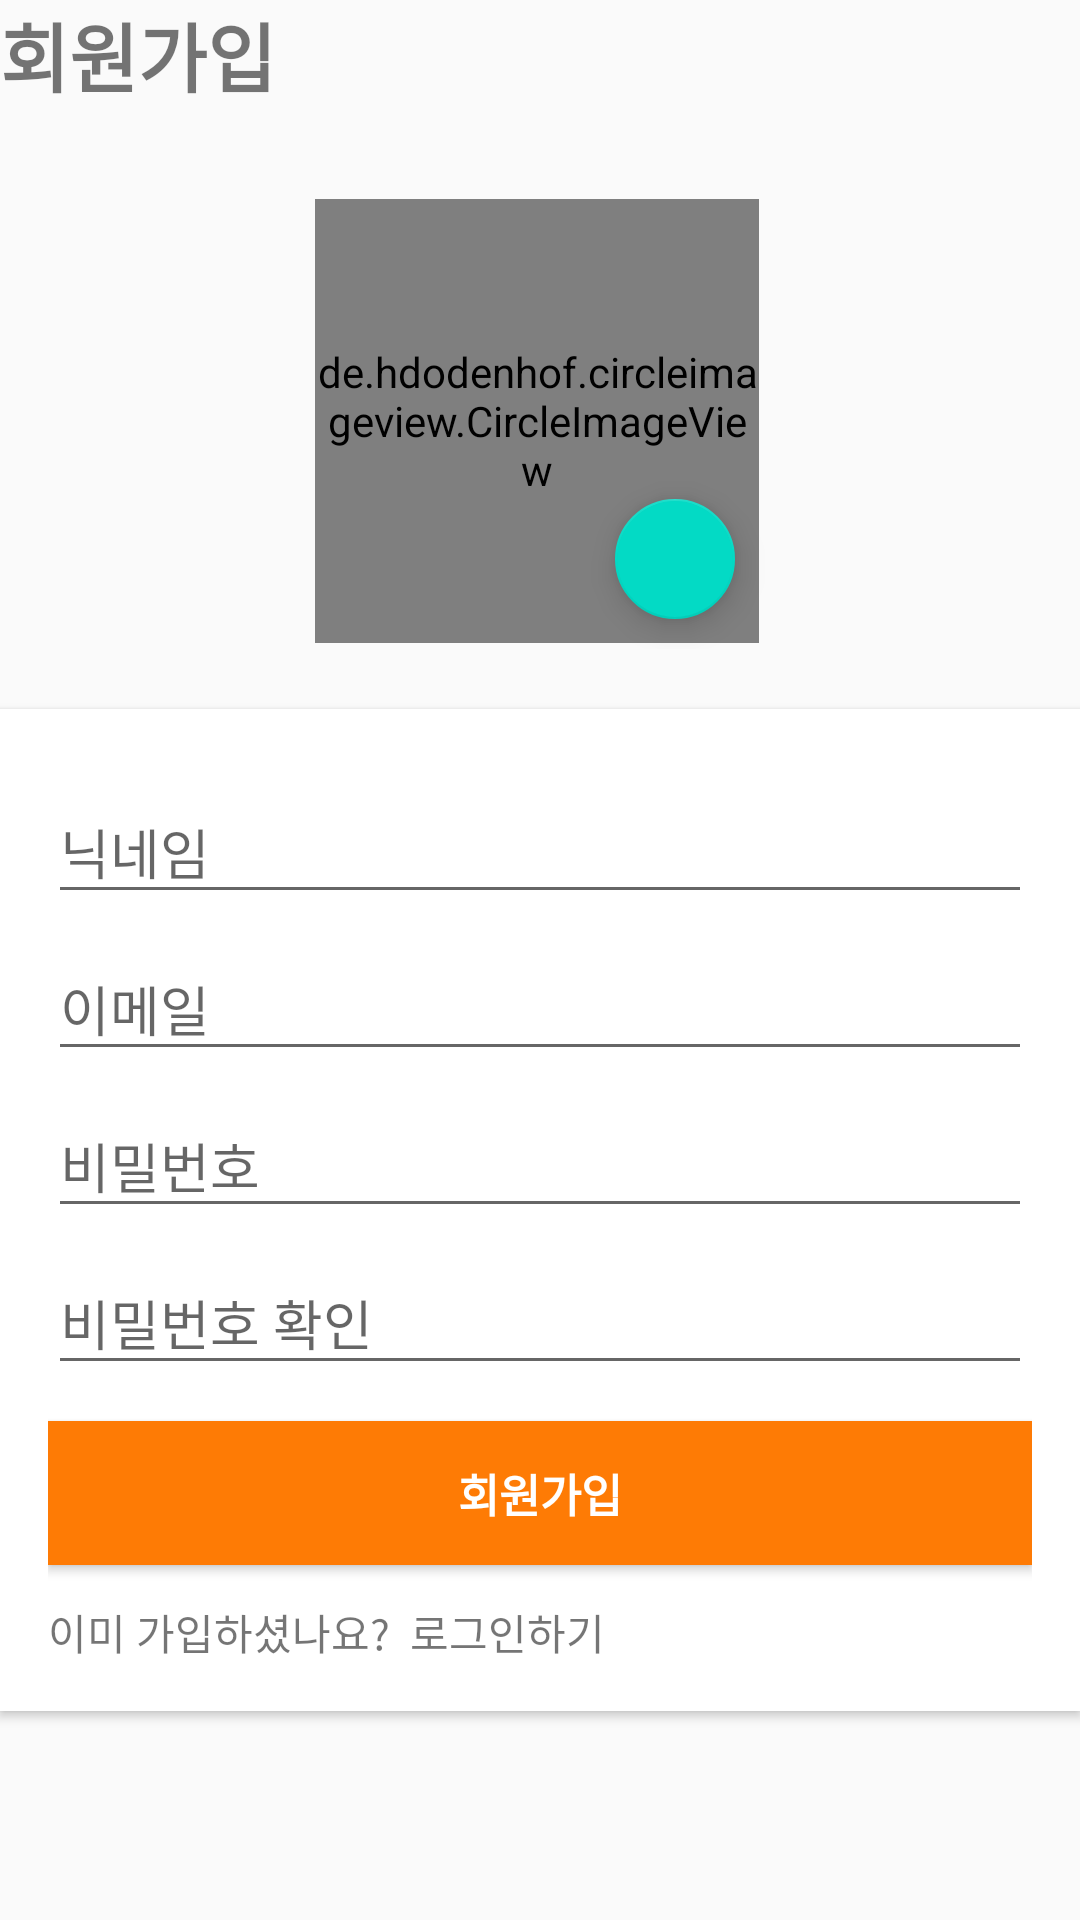

Android layout source for this screen:
<!-- AndroidManifest.xml: application theme AppTheme -->
<!-- res/layout/activity_register2.xml -->
<?xml version="1.0" encoding="utf-8"?>
<androidx.constraintlayout.widget.ConstraintLayout xmlns:android="http://schemas.android.com/apk/res/android"
    xmlns:app="http://schemas.android.com/apk/res-auto"
    xmlns:tools="http://schemas.android.com/tools"
    android:layout_width="match_parent"
    android:layout_height="match_parent"
    tools:context=".RegisterActivity">


    <RelativeLayout
        android:id="@+id/layoutPicture"
        android:layout_width="150dp"
        android:layout_height="150dp"
        android:layout_marginTop="30dp"
        android:layout_alignParentTop="true"
        android:layout_centerHorizontal="true"
        android:layout_gravity="center"
        app:layout_constraintEnd_toEndOf="parent"
        app:layout_constraintStart_toStartOf="parent"
        app:layout_constraintTop_toBottomOf="@+id/textView">

        <com.google.android.material.floatingactionbutton.FloatingActionButton
            android:id="@+id/btn_gallery"
            android:layout_width="wrap_content"
            android:layout_height="wrap_content"

            android:layout_alignParentRight="true"
            android:layout_alignParentBottom="true"
            android:layout_marginRight="10dp"
            android:layout_marginBottom="10dp"
            app:fabSize="mini"

            app:srcCompat="@drawable/ic_picture"
            tools:ignore="VectorDrawableCompat" />


        <de.hdodenhof.circleimageview.CircleImageView
            android:id="@+id/iv_profile"

            android:layout_width="148dp"
            android:layout_height="148dp"
            android:layout_alignParentTop="true"
            android:layout_marginTop="0dp"
            android:src="@drawable/user" />


    </RelativeLayout>


    <androidx.cardview.widget.CardView
        android:id="@+id/layoutName"
        android:layout_width="match_parent"
        android:layout_height="wrap_content"

        android:layout_marginTop="20dp"
        app:cardCornerRadius="0dp"
        app:cardElevation="@dimen/cardview_default_elevation"
        app:layout_constraintEnd_toEndOf="parent"
        app:layout_constraintHorizontal_bias="0.0"
        app:layout_constraintStart_toStartOf="parent"
        app:layout_constraintTop_toBottomOf="@+id/layoutPicture">







        <LinearLayout
            android:layout_width="match_parent"
            android:layout_height="wrap_content"
            android:layout_margin="16dp"
            android:layout_marginTop="80dp"
            android:orientation="vertical"
            app:layout_constraintEnd_toEndOf="parent"
            app:layout_constraintHorizontal_bias="0.562"
            app:layout_constraintStart_toStartOf="parent"
            app:layout_constraintTop_toBottomOf="@+id/layoutPicture">
            
            <com.google.android.material.textfield.TextInputLayout
                android:layout_width="match_parent"
                android:layout_height="wrap_content">

                <EditText
                    android:id="@+id/et_name2"
                    android:layout_width="match_parent"
                    android:layout_height="wrap_content"
                    android:fontFamily="sans-serif-light"
                    android:hint="닉네임"
                    android:inputType="textPersonName|textCapWords" />
            </com.google.android.material.textfield.TextInputLayout>


            <com.google.android.material.textfield.TextInputLayout
                android:layout_width="match_parent"
                android:layout_height="wrap_content">

                <EditText
                    android:id="@+id/et_email2"
                    android:layout_width="match_parent"
                    android:layout_height="wrap_content"
                    android:fontFamily="sans-serif-light"
                    android:hint="이메일"
                    android:inputType="textEmailAddress|textCapWords" />
            </com.google.android.material.textfield.TextInputLayout>


            <com.google.android.material.textfield.TextInputLayout
                android:layout_width="match_parent"
                android:layout_height="wrap_content">

                <EditText
                    android:id="@+id/et_password2"
                    android:layout_width="match_parent"
                    android:layout_height="wrap_content"
                    android:fontFamily="sans-serif-light"
                    android:hint="비밀번호"
                    android:inputType="textPassword|textCapWords"

                    />
            </com.google.android.material.textfield.TextInputLayout>

            <com.google.android.material.textfield.TextInputLayout
                android:layout_width="match_parent"
                android:layout_height="wrap_content">
                <EditText
                    android:id="@+id/et_password_check"
                    android:layout_width="match_parent"
                    android:layout_height="wrap_content"
                    android:fontFamily="sans-serif-light"
                    android:hint="비밀번호 확인"
                    android:inputType="textPassword|textCapWords" />
            </com.google.android.material.textfield.TextInputLayout>

            <Button
                android:id="@+id/btn_register2"
                android:layout_width="match_parent"
                android:layout_height="wrap_content"
                android:layout_marginTop="12dp"
                android:background="#FE7B05"
                android:text="회원가입"
                android:textColor="#FFFFFF"
                android:textSize="15dp"
                android:textStyle="bold"
                app:layout_constraintEnd_toEndOf="@+id/et_password"
                app:layout_constraintHorizontal_bias="0.452"
                app:layout_constraintStart_toStartOf="@+id/et_password"
                app:layout_constraintTop_toBottomOf="@+id/et_password" />

            <TextView
                android:id="@+id/tv_login"
                android:layout_width="wrap_content"
                android:layout_height="wrap_content"
                android:layout_marginTop="12dp"
                android:text="이미 가입하셨나요?  로그인하기"
                app:layout_constraintBottom_toBottomOf="parent"
                app:layout_constraintStart_toStartOf="@+id/btn_login"
                app:layout_constraintTop_toBottomOf="@+id/btn_login" />

        </LinearLayout>


    </androidx.cardview.widget.CardView>

    <TextView
        android:id="@+id/textView"
        android:layout_width="wrap_content"
        android:layout_height="wrap_content"
        android:fontFamily="sans-serif-light"
        android:text="회원가입"
        android:textSize="25sp"
        android:textStyle="bold"
        app:layout_constraintEnd_toEndOf="parent"
        app:layout_constraintHorizontal_bias="0.0"
        app:layout_constraintStart_toStartOf="parent"
        app:layout_constraintTop_toTopOf="parent" />


</androidx.constraintlayout.widget.ConstraintLayout>
<!-- resources referenced by this layout -->
<resources>
  <!-- drawable user: png bitmap (drawable-v24, 5354 bytes) -->
  <style name="AppTheme" parent="Theme.AppCompat.Light.DarkActionBar">
          
          <item name="colorPrimary">@color/colorPrimary</item>
          <item name="colorPrimaryDark">@color/colorPrimaryDark</item>
          <item name="colorAccent">@color/colorAccent</item>
      </style>
  <!-- not gathered from this repository: default colours our renderer supplied (Android Studio template values) -->
  <color name="colorPrimary">#FF6200EE</color>
  <color name="colorPrimaryDark">#FF3700B3</color>
  <color name="colorAccent">#FF03DAC5</color>
</resources>
